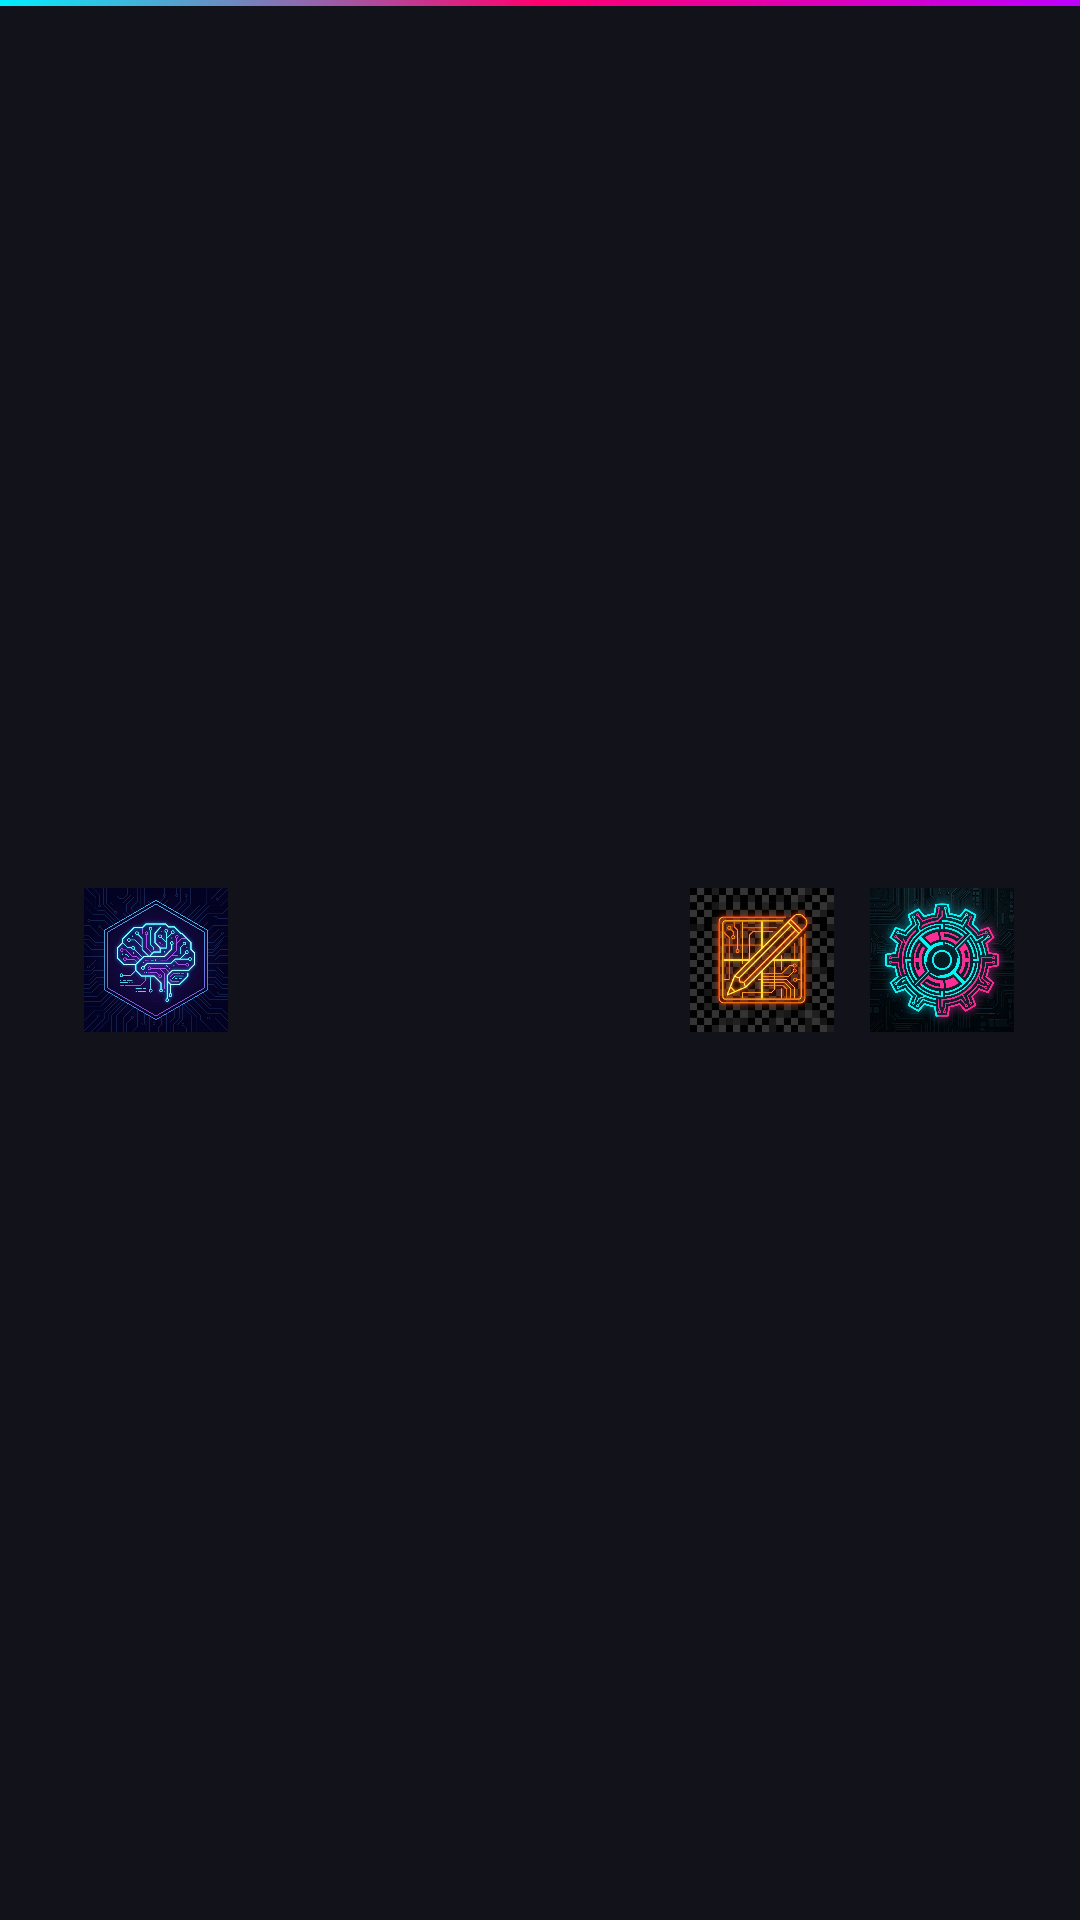

Produce the Android XML layout that renders to this screen, including the resource entries it uses.
<!-- AndroidManifest.xml: application theme Theme.MyCustomLauncher -->
<!-- res/layout/layout_dock.xml -->
<?xml version="1.0" encoding="utf-8"?>
<LinearLayout xmlns:android="http://schemas.android.com/apk/res/android"
    android:id="@+id/dockContainer"
    android:layout_width="match_parent"
    android:layout_height="wrap_content"
    android:background="@drawable/bg_dock"
    android:gravity="center"
    android:orientation="horizontal"
    android:paddingVertical="8dp"
    android:paddingHorizontal="16dp">

    
    <ImageButton
        android:id="@+id/btnDockNeural"
        android:layout_width="48dp"
        android:layout_height="48dp"
        android:layout_marginHorizontal="12dp"
        android:background="?attr/selectableItemBackgroundBorderless"
        android:scaleType="fitCenter"
        android:src="@drawable/ic_neural_hub"
        android:contentDescription="Neural Hub" />

    
    <LinearLayout
        android:id="@+id/dockAppsContainer"
        android:layout_width="0dp"
        android:layout_height="wrap_content"
        android:layout_weight="1"
        android:gravity="center"
        android:orientation="horizontal" />
    
    
    
    
    <ImageButton
        android:id="@+id/btnDockEdit"
        android:layout_width="48dp"
        android:layout_height="48dp"
        android:layout_marginHorizontal="6dp"
        android:background="?attr/selectableItemBackgroundBorderless"
        android:scaleType="fitCenter"
        android:src="@drawable/ic_edit_layout"
        android:contentDescription="Edit Layout" />
        
    <ImageButton
        android:id="@+id/btnDockSettings"
        android:layout_width="48dp"
        android:layout_height="48dp"
        android:layout_marginHorizontal="6dp"
        android:background="?attr/selectableItemBackgroundBorderless"
        android:scaleType="fitCenter"
        android:src="@drawable/ic_v_settings"
        android:contentDescription="V-Launcher Settings" />

</LinearLayout>
<!-- resources referenced by this layout -->
<resources>
  <!-- drawable bg_dock (drawable) -->
  <?xml version="1.0" encoding="utf-8"?>
  <layer-list xmlns:android="http://schemas.android.com/apk/res/android">
      
      <item android:height="2dp" android:gravity="top">
          <shape android:shape="rectangle">
              <gradient
                  android:startColor="@color/neon_cyan"
                  android:centerColor="@color/neon_pink"
                  android:endColor="@color/neon_purple"
                  android:angle="0" />
          </shape>
      </item>
      
      <item android:top="2dp">
          <shape android:shape="rectangle">
              <solid android:color="@color/dark_bg_secondary" />
          </shape>
      </item>
  </layer-list>
  <!-- drawable ic_edit_layout: png bitmap (drawable, 963845 bytes) -->
  <!-- drawable ic_neural_hub: png bitmap (drawable, 655437 bytes) -->
  <!-- drawable ic_v_settings: png bitmap (drawable, 818205 bytes) -->
  <style name="Theme.MyCustomLauncher" parent="Theme.VLauncher" />
  <color name="neon_cyan">#00F0FF</color>
  <color name="neon_pink">#FF006E</color>
  <color name="neon_purple">#BD00FF</color>
  <color name="dark_bg_secondary">#12121A</color>
  <style name="Theme.VLauncher" parent="Theme.MaterialComponents.DayNight.NoActionBar">
          
          <item name="colorPrimary">@color/sl_primary</item>
          <item name="colorPrimaryDark">@color/sl_primary_dark</item>
          <item name="colorPrimaryVariant">@color/sl_primary_light</item>
          <item name="colorOnPrimary">@color/white</item>
          
          
          <item name="colorSecondary">@color/sl_accent</item>
          <item name="colorSecondaryVariant">@color/sl_accent_light</item>
          <item name="colorOnSecondary">@color/white</item>
          
          
          <item name="colorSurface">@color/surface_dark</item>
          <item name="colorOnSurface">@color/text_primary</item>
          
          
          <item name="android:colorBackground">@color/surface_dark</item>
          <item name="android:windowBackground">@android:color/transparent</item>
          <item name="android:windowShowWallpaper">true</item>
          
          
          <item name="android:statusBarColor">@android:color/transparent</item>
          <item name="android:navigationBarColor">@android:color/transparent</item>
          <item name="android:windowTranslucentStatus">false</item>
          <item name="android:windowTranslucentNavigation">false</item>
          
          
          <item name="android:textColorPrimary">@color/text_primary</item>
          <item name="android:textColorSecondary">@color/text_secondary</item>
          
          
          <item name="android:colorControlHighlight">@color/glass_highlight</item>
      </style>
  <color name="sl_primary">#BD00FF</color>
  <color name="sl_primary_dark">#0A0A0F</color>
  <color name="sl_primary_light">#FF006E</color>
  <color name="white">#FFFFFF</color>
  <color name="sl_accent">#00F0FF</color>
  <color name="sl_accent_light">#00FF85</color>
  <color name="surface_dark">#0A0A0F</color>
  <color name="text_primary">#FFFFFF</color>
  <color name="text_secondary">#B0B0B0</color>
  <color name="glass_highlight">#33FFFFFF</color>
</resources>
